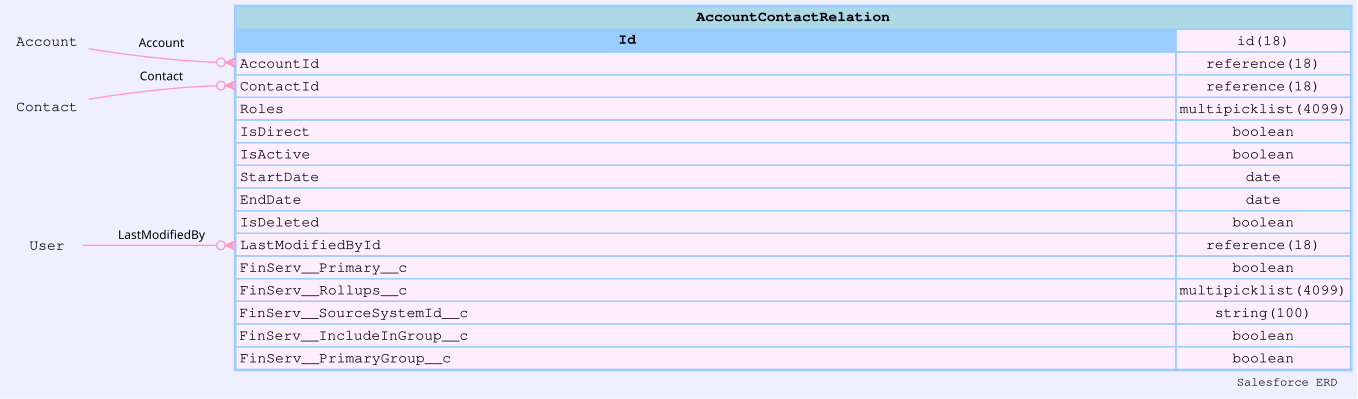

Source data for this figure (header and first rows):
sobjectName, sobjectLabel, name, label, type, length, nillable, referenceTo, relationshipName, unique, updateable, inlineHelpText, picklistValues, externalId
AccountContactRelation, Account Contact Relationship, Id, Account Contact Relationship ID, id, 18, false, [], , false, false, , [], false
AccountContactRelation, Account Contact Relationship, AccountId, Account ID, reference, 18, false, ["Account"], Account, false, false, , [], false
AccountContactRelation, Account Contact Relationship, ContactId, Contact ID, reference, 18, false, ["Contact"], Contact, false, false, , [], false
AccountContactRelation, Account Contact Relationship, Roles, Roles, multipicklist, 4099, true, [], , false, true, , ["Client","Dependent","Domestic Partner"…, false
AccountContactRelation, Account Contact Relationship, IsDirect, Direct, boolean, 0, false, [], , false, false, , [], false
AccountContactRelation, Account Contact Relationship, IsActive, Active, boolean, 0, false, [], , false, true, , [], false
AccountContactRelation, Account Contact Relationship, StartDate, Start Date, date, 0, true, [], , false, true, , [], false
AccountContactRelation, Account Contact Relationship, EndDate, End Date, date, 0, true, [], , false, true, , [], false
AccountContactRelation, Account Contact Relationship, IsDeleted, Deleted, boolean, 0, false, [], , false, false, , [], false
AccountContactRelation, Account Contact Relationship, CreatedDate, Created Date, datetime, 0, false, [], , false, false, , [], false
AccountContactRelation, Account Contact Relationship, CreatedById, Created By ID, reference, 18, false, ["User"], CreatedBy, false, false, , [], false
AccountContactRelation, Account Contact Relationship, LastModifiedDate, Last Modified Date, datetime, 0, false, [], , false, false, , [], false
AccountContactRelation, Account Contact Relationship, LastModifiedById, Last Modified By ID, reference, 18, false, ["User"], LastModifiedBy, false, false, , [], false
AccountContactRelation, Account Contact Relationship, SystemModstamp, System Modstamp, datetime, 0, false, [], , false, false, , [], false
AccountContactRelation, Account Contact Relationship, FinServ__Primary__c, Primary Member, boolean, 0, false, [], , false, true, , [], false
AccountContactRelation, Account Contact Relationship, FinServ__Rollups__c, Roll-Ups, multipicklist, 4099, true, [], , false, true, , ["All","Tasks","Events","Financial Accou…, false
AccountContactRelation, Account Contact Relationship, FinServ__SourceSystemId__c, Source System ID, string, 100, true, [], , false, true, , [], true
AccountContactRelation, Account Contact Relationship, FinServ__IncludeInGroup__c, Include in Primary Group, boolean, 0, false, [], , false, true, , [], false
AccountContactRelation, Account Contact Relationship, FinServ__PrimaryGroup__c, Primary Group, boolean, 0, false, [], , false, true, , [], false
